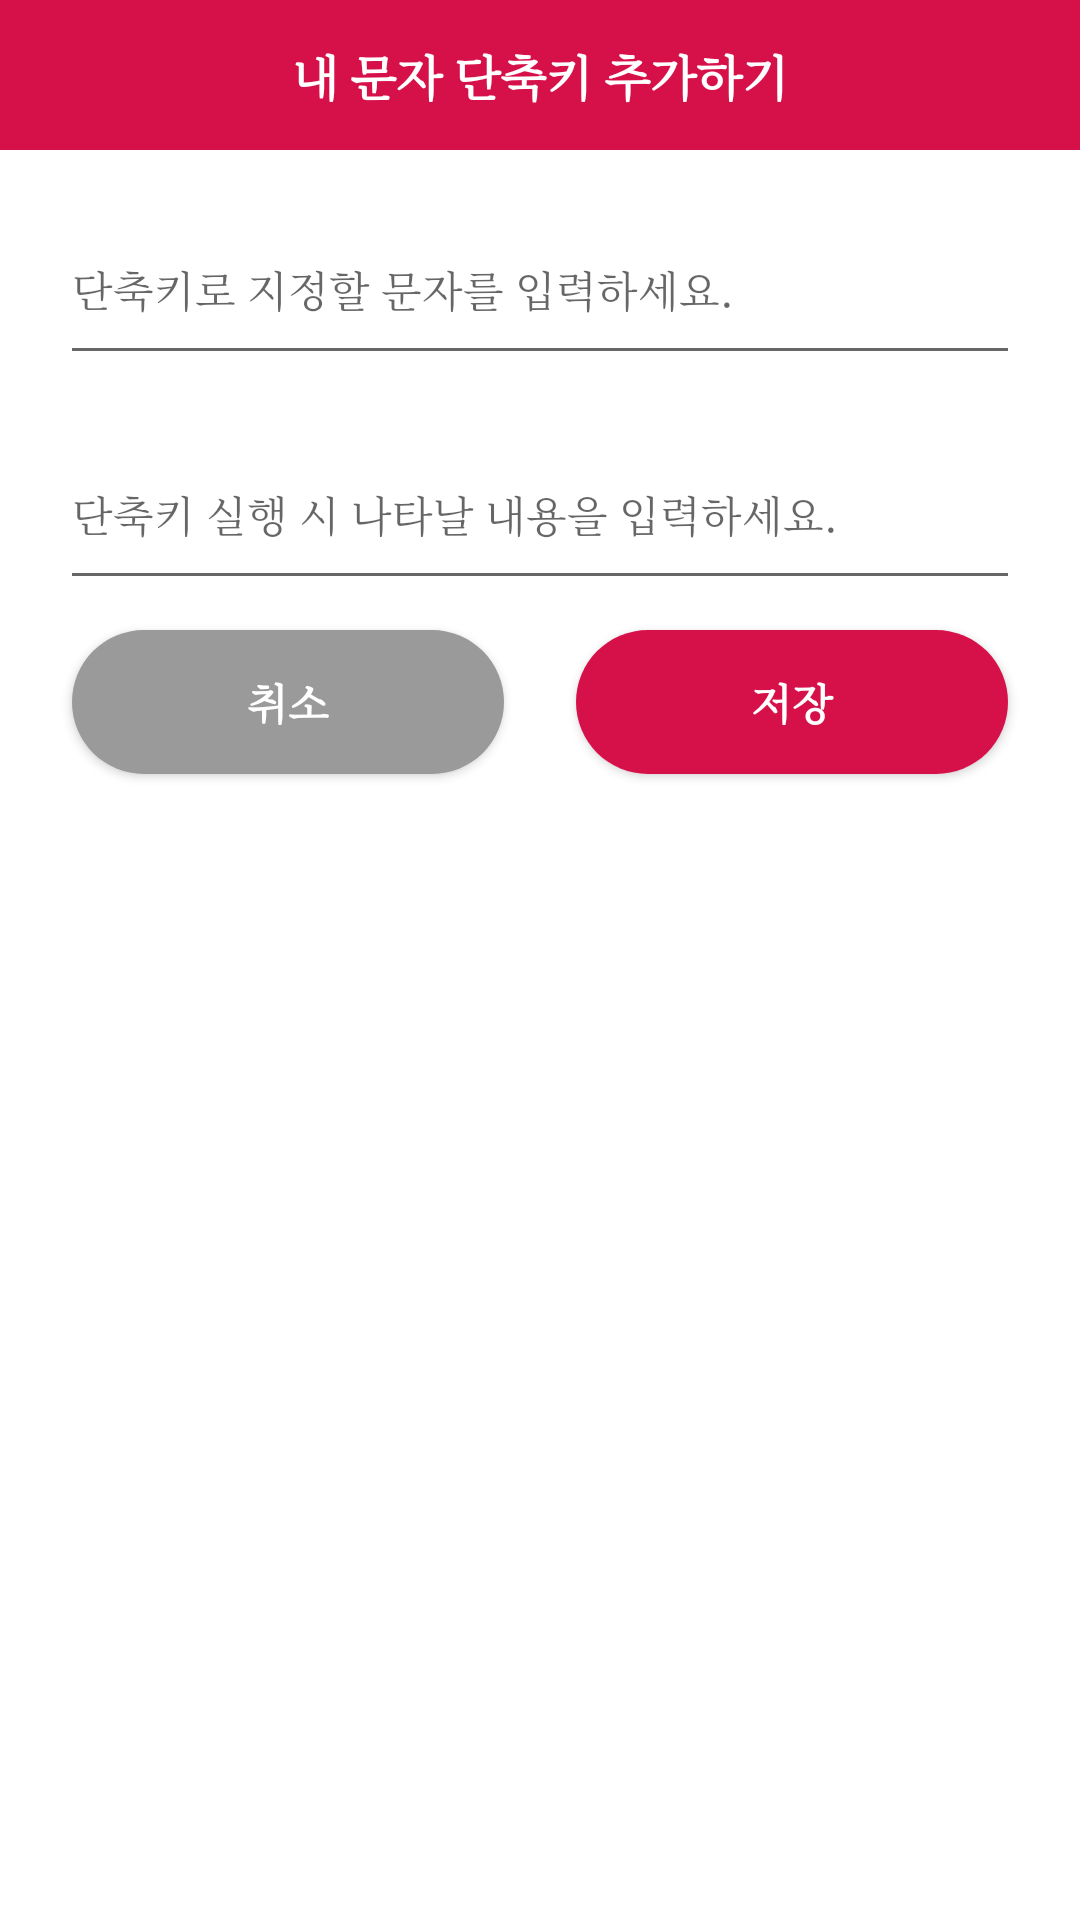

Android layout source for this screen:
<!-- AndroidManifest.xml: application theme Theme.Diary_project -->
<!-- res/layout/shortcut_mystring.xml -->
<?xml version="1.0" encoding="utf-8"?>
<LinearLayout
    xmlns:android="http://schemas.android.com/apk/res/android"
    android:layout_width="match_parent"
    android:layout_height="wrap_content"
    xmlns:app="http://schemas.android.com/apk/res-auto"
    android:orientation="vertical">
    
    <LinearLayout
        android:layout_width="match_parent"
        android:layout_height="wrap_content"
        android:background="#D61049">

        <TextView
            android:layout_width="match_parent"
            android:layout_height="50dp"
            android:layout_marginLeft="20dp"
            android:layout_marginRight="20dp"

            android:text="내 문자 단축키 추가하기"
            android:textColor="@color/white"
            android:textSize="16dp"
            android:typeface="serif"
            android:textStyle="bold"
            android:gravity="center"/>

    </LinearLayout>

    <androidx.constraintlayout.widget.ConstraintLayout
        android:layout_width="match_parent"
        android:layout_height="wrap_content">

    <EditText
        android:id="@+id/mystring_shortcut"
        android:layout_width="match_parent"
        android:layout_height="60dp"
        android:layout_marginLeft="20dp"
        android:layout_marginTop="15dp"
        android:layout_marginRight="20dp"
        android:hint="단축키로 지정할 문자를 입력하세요."
        android:textSize="14dp"
        android:typeface="serif"

        app:layout_constraintTop_toTopOf="parent"
        app:layout_constraintLeft_toLeftOf="parent"
        app:layout_constraintRight_toRightOf="parent"/>

    <EditText
        android:id="@+id/mystring_content"
        android:layout_width="match_parent"
        android:layout_height="60dp"
        android:layout_marginLeft="20dp"
        android:layout_marginTop="15dp"
        android:layout_marginRight="20dp"
        android:hint="단축키 실행 시 나타날 내용을 입력하세요."
        android:textSize="14dp"
        android:typeface="serif"
        app:layout_constraintTop_toBottomOf="@id/mystring_shortcut"
        app:layout_constraintLeft_toLeftOf="parent"
        app:layout_constraintRight_toRightOf="parent"/>

    <androidx.appcompat.widget.AppCompatButton
        android:id="@+id/mystring_NO"
        android:layout_width="0dp"
        app:layout_constraintWidth_percent="0.4"
        android:layout_height="wrap_content"

        android:background="@drawable/no_btn_radius"

        app:layout_constraintBottom_toBottomOf="parent"
        app:layout_constraintTop_toBottomOf="@id/mystring_content"
        app:layout_constraintLeft_toLeftOf="parent"
        app:layout_constraintRight_toLeftOf="@id/mystring_OK"
        android:text="취소"
        android:textColor="@color/white"
        android:textSize="14dp"
        android:typeface="serif"
        android:textStyle="bold"
        android:layout_marginTop="10dp"
        android:layout_marginBottom="10dp"/>

    <androidx.appcompat.widget.AppCompatButton
        android:id="@+id/mystring_OK"
        android:layout_width="0dp"
        app:layout_constraintWidth_percent="0.4"
        android:layout_height="wrap_content"

        android:background="@drawable/yes_btn_radius"

        android:text="저장"
        android:textColor="@color/white"
        android:textSize="14dp"
        android:typeface="serif"
        android:textStyle="bold"
        app:layout_constraintBottom_toBottomOf="parent"
        app:layout_constraintTop_toBottomOf="@id/mystring_content"
        app:layout_constraintLeft_toRightOf="@id/mystring_NO"
        app:layout_constraintRight_toRightOf="parent"
        android:layout_marginTop="10dp"
        android:layout_marginBottom="10dp"/>

    </androidx.constraintlayout.widget.ConstraintLayout>

</LinearLayout>
<!-- resources referenced by this layout -->
<resources>
  <!-- drawable no_btn_radius (drawable) -->
  <?xml version="1.0" encoding="utf-8"?>
  <shape xmlns:android="http://schemas.android.com/apk/res/android">
      <corners  android:radius="50dp"/>
      <solid android:color="#9A9A9A">
      </solid>
  </shape>
  <!-- drawable yes_btn_radius (drawable) -->
  <?xml version="1.0" encoding="utf-8"?>
  <shape xmlns:android="http://schemas.android.com/apk/res/android">
      <corners  android:radius="50dp"/>
      <solid android:color="#D61049">
      </solid>
  </shape>
  <style name="Theme.Diary_project" parent="Theme.MaterialComponents.Light.NoActionBar">
          
          <item name="colorPrimary">#F5201F1F</item>
          <item name="colorPrimaryVariant">#F5201F1F</item>
          <item name="colorOnPrimary">@color/white</item>
          
          <item name="colorSecondary">@color/teal_200</item>
          <item name="colorSecondaryVariant">@color/teal_700</item>
          <item name="colorOnSecondary">@color/black</item>
          
          <item name="android:statusBarColor" tools:targetApi="l">?attr/colorPrimaryVariant</item>
          
      </style>
  <!-- not gathered from this repository: default colours our renderer supplied (Android Studio template values) -->
  <color name="teal_200">#FF03DAC5</color>
  <color name="teal_700">#FF018786</color>
  <color name="black">#FF000000</color>
  <color name="white">#FFFFFFFF</color>
</resources>
